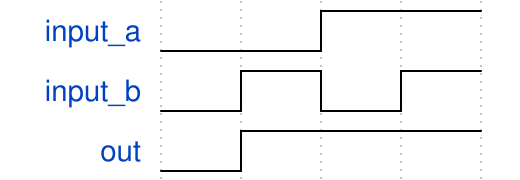

Give the WaveDrom (WaveJSON) description of this timing diagram.

{ signal: [
  { name: "input_a", wave: 'l.h.' },
  { name: "input_b", wave: 'lhlh'},
  { name: "out", wave: 'lh..' },
]}